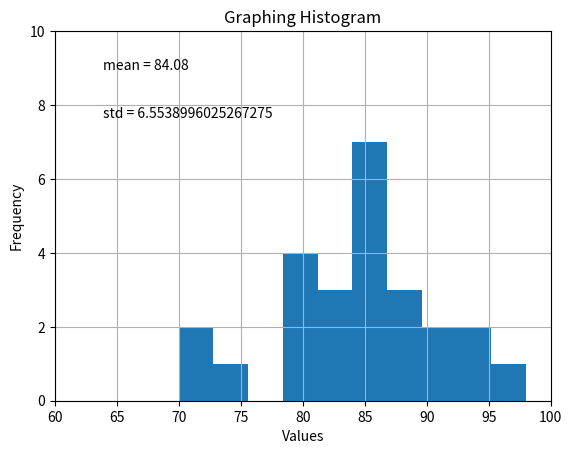

This chart was generated by the following Python code:
# TITLE:  Lab 04
# AUTHOR:  Lex Baker
# CLASS: Python
# CLASS MEETING TIME: Monday - Wednesday - Friday
# DATE: 9/13/22
# DATE SUBMITTED: 9/20/22
# DESCRIPTION: Learning how to use Python for high level math

import math

print("The value of e is", math.e)
print(math.log(math.exp(2)))
print(math.sin(math.pi/2))
print(math.sin(math.pi))

import random

print(random.randint(5, 9))

# Chances of pulling the two of clubs when drawing 5 cards from a deck
# There is 1 card out of 52 total cards that we want
# There are 51 cards we don't care about
# We are drawing 5 cards, 1 of which needs to be the one we want
# For non-replacement probability, we use hypergeometric distribution
# Math is (1 choose 1) * (51 choose 4) / (52 choose 5)

num_1 = math.factorial(1) / (math.factorial(1) * math.factorial(1 -1))
num_2 = math.factorial(51) / (math.factorial(4) * math.factorial(51 - 4))
denom = math.factorial(52) / (math.factorial(5) * math.factorial(52 - 5))

print(num_1, num_2, denom)

prob = (num_1 * num_2) / denom
print("Probability of drawing the two of clubs when drawing 5 cards from a deck is ", round(prob * 100, 4), "%", sep="")

import sympy as sp
print(sp.sin(math.pi))
print(sp.sin(sp.pi))


print(sp.sqrt(8))
x,y = sp.symbols('x y')
expr = x + 2*y
print(expr)
expr + 1 - 2*y
print(expr)
print(sp.expand(x*(x+1)))
print(sp.factor(x**2 + 2*x*y + y**2))
print(sp.simplify(sp.sin(x)**2+sp.cos(x)**2))
expr=x*sp.sin(x*x)+1 
print(sp.diff(sp.cos(x), x))
f = sp.symbols('f', cls=sp.Function)
print(sp.dsolve(sp.Eq(f(x).diff(x, x) - 2*f(x).diff(x) + f(x), sp.sin(x)), f(x)))


import numpy as np
nparr = np.array([1, 2, 3, 4, 5])
print(np.sqrt(nparr))
print(np.square(nparr))
print(np.sin(nparr))



np.zeros((3,3))
m1 = np.array([[1,3],[5,7]])
m2 = np.identity(2)
print(m1, m2, sep="\n")
print(np.linalg.det(m1))
print(np.linalg.eig(m1))
print(np.linalg.inv(m1))
print(m1*m2)

m1.dot(m2)
a = np.matrix([[1,3],[5,7]])
b = np.matrix([[1,0],[0,1]])
print(a*b)

nums = np.array([2, 3, 5, 9, 9, 10, 11])
print("average =", np.average(nums))
print("variance =", np.var(nums))
print("std =", np.std(nums))

print(np.poly([2,3]))
print(np.roots([1,2,1]))

import matplotlib.pyplot as plt

"""
xVals = np.array([1,2,3,4])
yVals = xVals**2
plt.plot(xVals, yVals, "c*")
plt.show()

plt.plot(xVals, yVals, 'c*', label='Points')
plt.axis([0,5,0,18])
plt.title("Quadratic")
plt.grid(True)
plt.legend(loc='upper left')
plt.xlabel('x axis title')
plt.ylabel('y axis title')
plt.figtext(0.5, 0.5, "test")
plt.show()


x = np.arange(0, 5, 0.2)
plt.plot(x,x**2)
plt.plot(x,x)
plt.plot(x, np.cos(x))
plt.show()

"""

"""
t = np.arange(0., 5., 0.2)
plt.subplots_adjust(left=0.1,bottom=0.1,right=.9,top=.9,hspace=1)
plt.subplot(4,1,1) #num rows, num columns, fig number
plt.plot(t, 2**t, 'bs')
plt.title("exponential")
plt.subplot(4,1,2)
plt.plot(t, np.sin(t), 'r--')
plt.title("sine")
plt.subplot(4,1,3)
plt.plot(t, np.cos(t),'k')
plt.title("cosine")
plt.subplot(4,1,4)
plt.plot(t, np.log(t),'k')
plt.title("logarithmic")
plt.show()


mu, sigma = 100, 15
x = mu + sigma * np.random.randn(10000) 
plt.hist(x)
plt.title("Graphing Numpy Random Frequency")
plt.axis([0, 200, 0, 5000])
plt.xlabel("Values")
plt.ylabel("Frequency")
plt.grid(True)
plt.show()

"""

scores = [71, 98, 80, 85, 85, 93, 74, 70, 88, 80, 91, 83, 82, 84, 84, 84, 84, 82, 80, 88, 79, 95, 87, 85, 90]
plt.hist(scores)
plt.title("Graphing Histogram")
plt.axis([60, 100, 0, 10])
plt.xlabel("Values")
plt.ylabel("Frequency")
plt.grid(True)
plt.figtext(0.2, 0.8, "mean = " + str(np.average(scores)))
plt.figtext(0.2, 0.7, "std = " + str(np.std(scores)))
plt.show()
